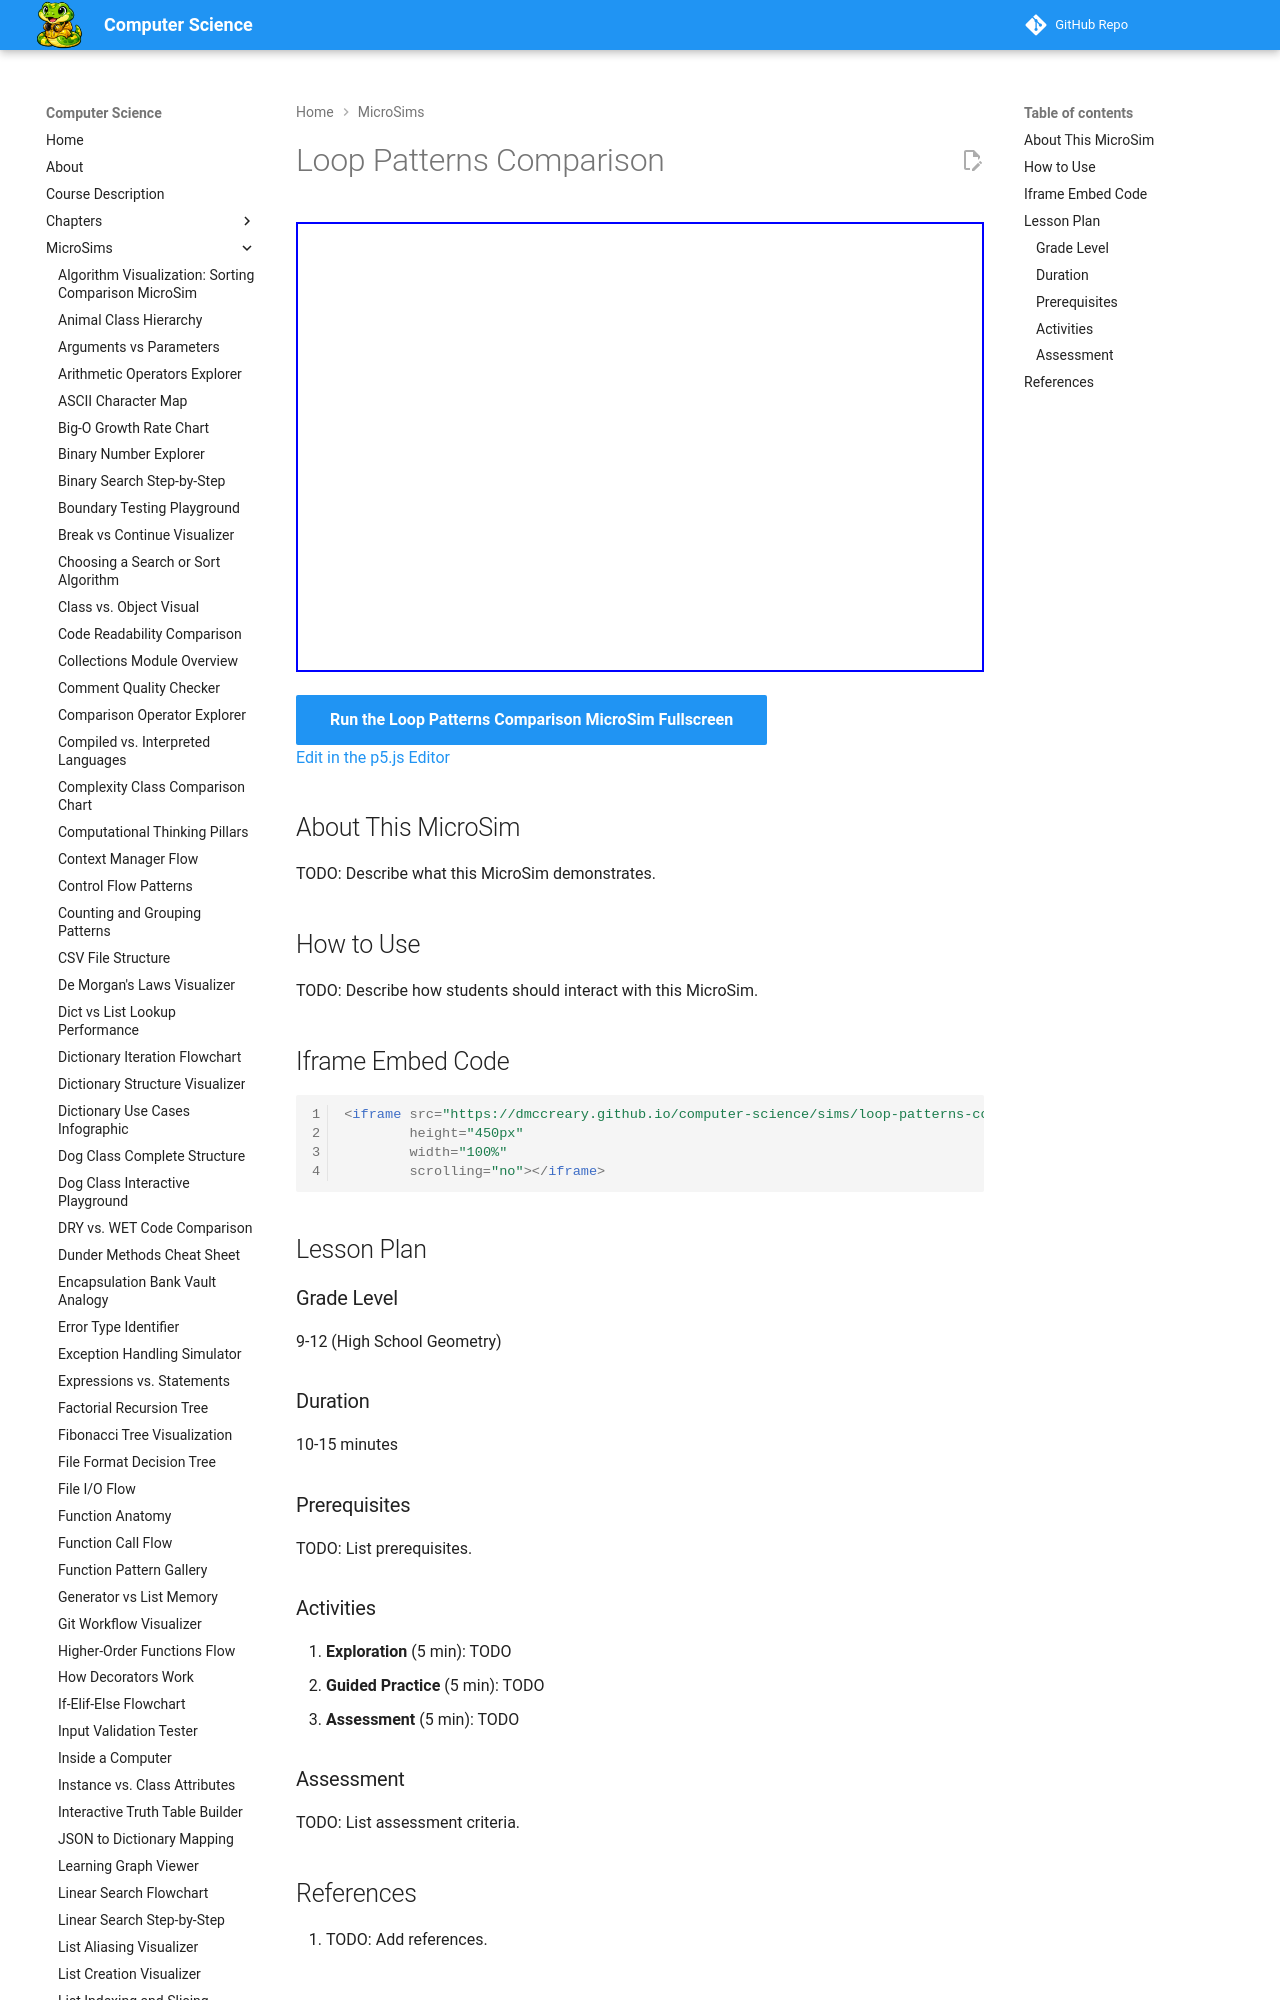

repository: dmccreary/computer-science · page: sims/loop-patterns-comparison/index.html · generator: mkdocs

---
title: Loop Patterns Comparison
description: Interactive p5.js MicroSim for loop patterns comparison.
image: /sims/loop-patterns-comparison/loop-patterns-comparison.png
og:image: /sims/loop-patterns-comparison/loop-patterns-comparison.png
twitter:image: /sims/loop-patterns-comparison/loop-patterns-comparison.png
social:
   cards: false
quality_score: 0
---
